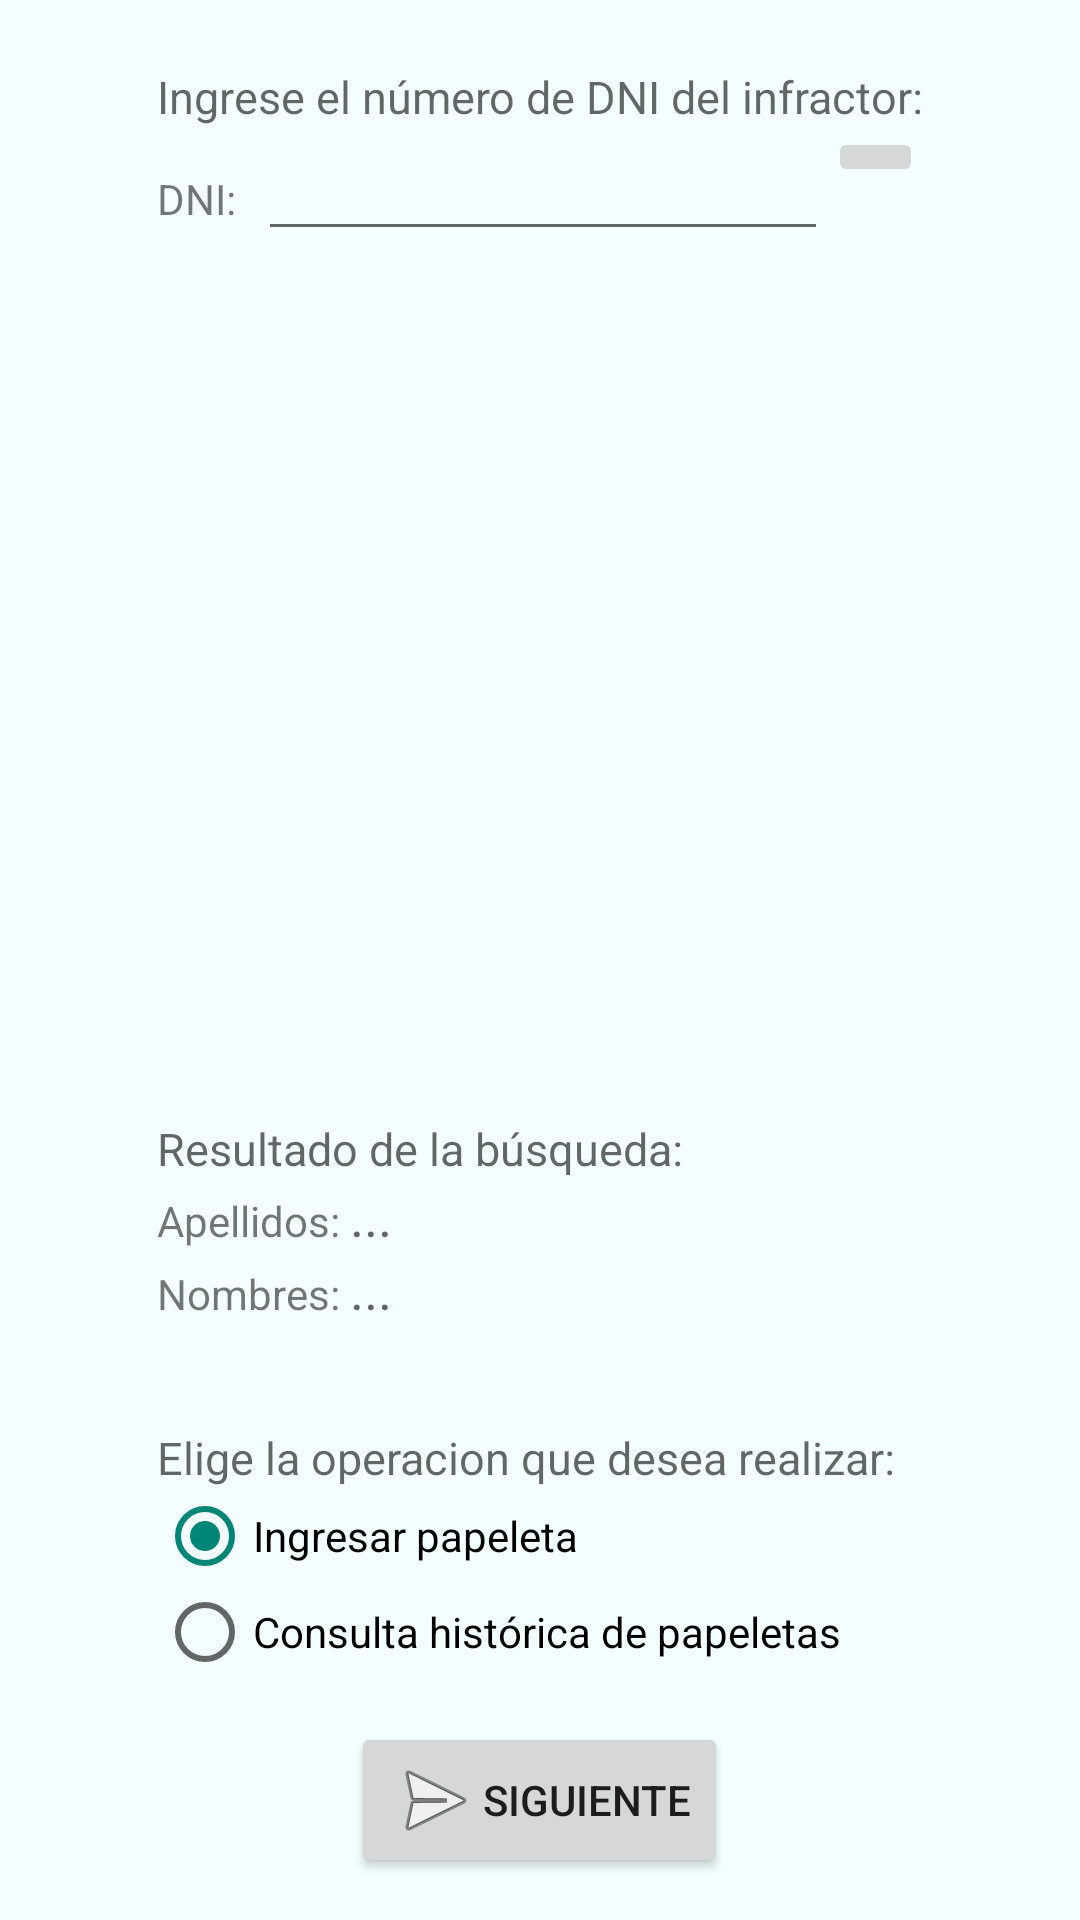

This screen was rendered from an Android layout file. Write that file and the resources it references.
<!-- AndroidManifest.xml: application theme AppTheme -->
<!-- res/layout/activity_busquedadni.xml -->
<RelativeLayout xmlns:android="http://schemas.android.com/apk/res/android"
    android:layout_width="match_parent"
    android:layout_height="match_parent"
    android:background="@color/color_fondo_ingresar"
    android:orientation="vertical" >

    <TextView
        android:id="@+id/textView1"
        android:layout_width="wrap_content"
        android:layout_height="wrap_content"
        android:layout_marginTop="22dp"
        android:text="Ingrese el número de DNI del infractor:"
        android:textAppearance="?android:attr/textAppearanceMedium"
        android:textSize="15dp" 
        android:layout_centerHorizontal="true"/>

    <LinearLayout
        android:id="@+id/linearLayout1"
        android:layout_width="fill_parent"
        android:layout_height="wrap_content"
        android:layout_alignLeft="@+id/textView1"
        android:layout_alignRight="@+id/textView1"
        android:layout_below="@+id/textView1"
        android:layout_centerVertical="true" >

        <TextView
            android:id="@+id/labelDNI"
            android:layout_width="wrap_content"
            android:layout_height="wrap_content"
            android:layout_weight="0.2"
            android:text="DNI:"
            android:textAppearance="?android:attr/textAppearanceSmall" />

        <EditText
            android:id="@+id/etNumeroDNI"
            android:layout_width="wrap_content"
            android:layout_height="wrap_content"
            android:layout_weight="4.59"
            android:inputType="number" />

        <ImageButton
            android:id="@+id/btnBuscarDNI"
            android:layout_width="wrap_content"
            android:layout_height="wrap_content"
            android:layout_weight="0.2"
            android:src="@drawable/abc_ic_search_api_holo_light" 
            android:onClick="eventoBuscarDNI"/>
    </LinearLayout>

    <ProgressBar
        android:id="@+id/progressBarBuscarDNI"
        android:layout_width="wrap_content"
        android:layout_height="wrap_content"
        android:layout_below="@+id/linearLayout1"
        android:layout_centerHorizontal="true"
        android:layout_marginTop="18dp"
        android:visibility="invisible" />
    

    <LinearLayout
        android:id="@+id/linearlayoutResultados"
        android:layout_width="wrap_content"
        android:layout_height="wrap_content"
        android:layout_alignLeft="@+id/linearLayout1"
        android:layout_alignParentBottom="true"
        android:layout_alignRight="@+id/linearLayout1"
        android:layout_marginBottom="14dp"
        android:orientation="vertical" >

        <LinearLayout
            android:id="@+id/linearLayout2"
            android:layout_width="wrap_content"
            android:layout_height="wrap_content"
            android:layout_marginTop="0dp"
            android:orientation="vertical" >

            <TextView
                android:id="@+id/labelResultado"
                android:layout_width="wrap_content"
                android:layout_height="wrap_content"
                android:layout_marginTop="0dp"
                android:text="Resultado de la búsqueda:"
                android:textAppearance="?android:attr/textAppearanceMedium"
                android:textSize="15dp" />

            <LinearLayout
                android:layout_width="match_parent"
                android:layout_height="wrap_content" >

                <TextView
                    android:id="@+id/textView4"
                    android:layout_width="wrap_content"
                    android:layout_height="wrap_content"
                    android:text="Apellidos: "
                    android:textAppearance="?android:attr/textAppearanceSmall" />

                <TextView
                    android:id="@+id/textView5"
                    android:layout_width="wrap_content"
                    android:layout_height="wrap_content"
                    android:text="..."
                    android:textAppearance="?android:attr/textAppearanceMedium" />
            </LinearLayout>

            <LinearLayout
                android:layout_width="match_parent"
                android:layout_height="wrap_content" >

                <TextView
                    android:id="@+id/textView6"
                    android:layout_width="wrap_content"
                    android:layout_height="wrap_content"
                    android:text="Nombres: "
                    android:textAppearance="?android:attr/textAppearanceSmall" />

                <TextView
                    android:id="@+id/textView7"
                    android:layout_width="wrap_content"
                    android:layout_height="wrap_content"
                    android:text="..."
                    android:textAppearance="?android:attr/textAppearanceMedium" />
            </LinearLayout>
        </LinearLayout>

        <LinearLayout
            android:id="@+id/linearLayout3"
            android:layout_width="wrap_content"
            android:layout_height="wrap_content"
            android:orientation="vertical" >

            <TextView
                android:id="@+id/textView8"
                android:layout_width="wrap_content"
                android:layout_height="wrap_content"
                android:layout_marginTop="34dp"
                android:text="Elige la operacion que desea realizar:"
                android:textAppearance="?android:attr/textAppearanceMedium"
                android:textSize="15dp" />

            <RadioGroup
                android:id="@+id/radioGroupOpciones"
                android:layout_width="wrap_content"
                android:layout_height="wrap_content" >

                <RadioButton
                    android:id="@+id/radioIngresarPapeleta"
                    android:layout_width="wrap_content"
                    android:layout_height="wrap_content"
                    android:checked="true"
                    android:text="Ingresar papeleta"
                    android:textAppearance="?android:attr/textAppearanceSmall" />

                <RadioButton
                    android:id="@+id/radioConsultarHistorial"
                    android:layout_width="wrap_content"
                    android:layout_height="wrap_content"
                    android:text="Consulta histórica de papeletas"
                    android:textAppearance="?android:attr/textAppearanceSmall" />
            </RadioGroup>

        </LinearLayout>

        <Button
            android:id="@+id/button1"
            android:layout_width="wrap_content"
            android:layout_height="wrap_content"
            android:layout_marginTop="14dp"
            android:drawableLeft="@android:drawable/ic_menu_send"
            android:text="Siguiente"
            android:textSize="14sp" 
            android:layout_gravity="center_horizontal" 
            android:onClick="eventoNuevaOhistorial" />

    </LinearLayout>
	
</RelativeLayout>
<!-- resources referenced by this layout -->
<resources>
  <color name="color_fondo_ingresar">#F4FFFF</color>
  <style name="AppTheme" parent="AppBaseTheme">
          
      </style>
  <style name="AppBaseTheme" parent="Theme.AppCompat.Light">
          
      </style>
</resources>
